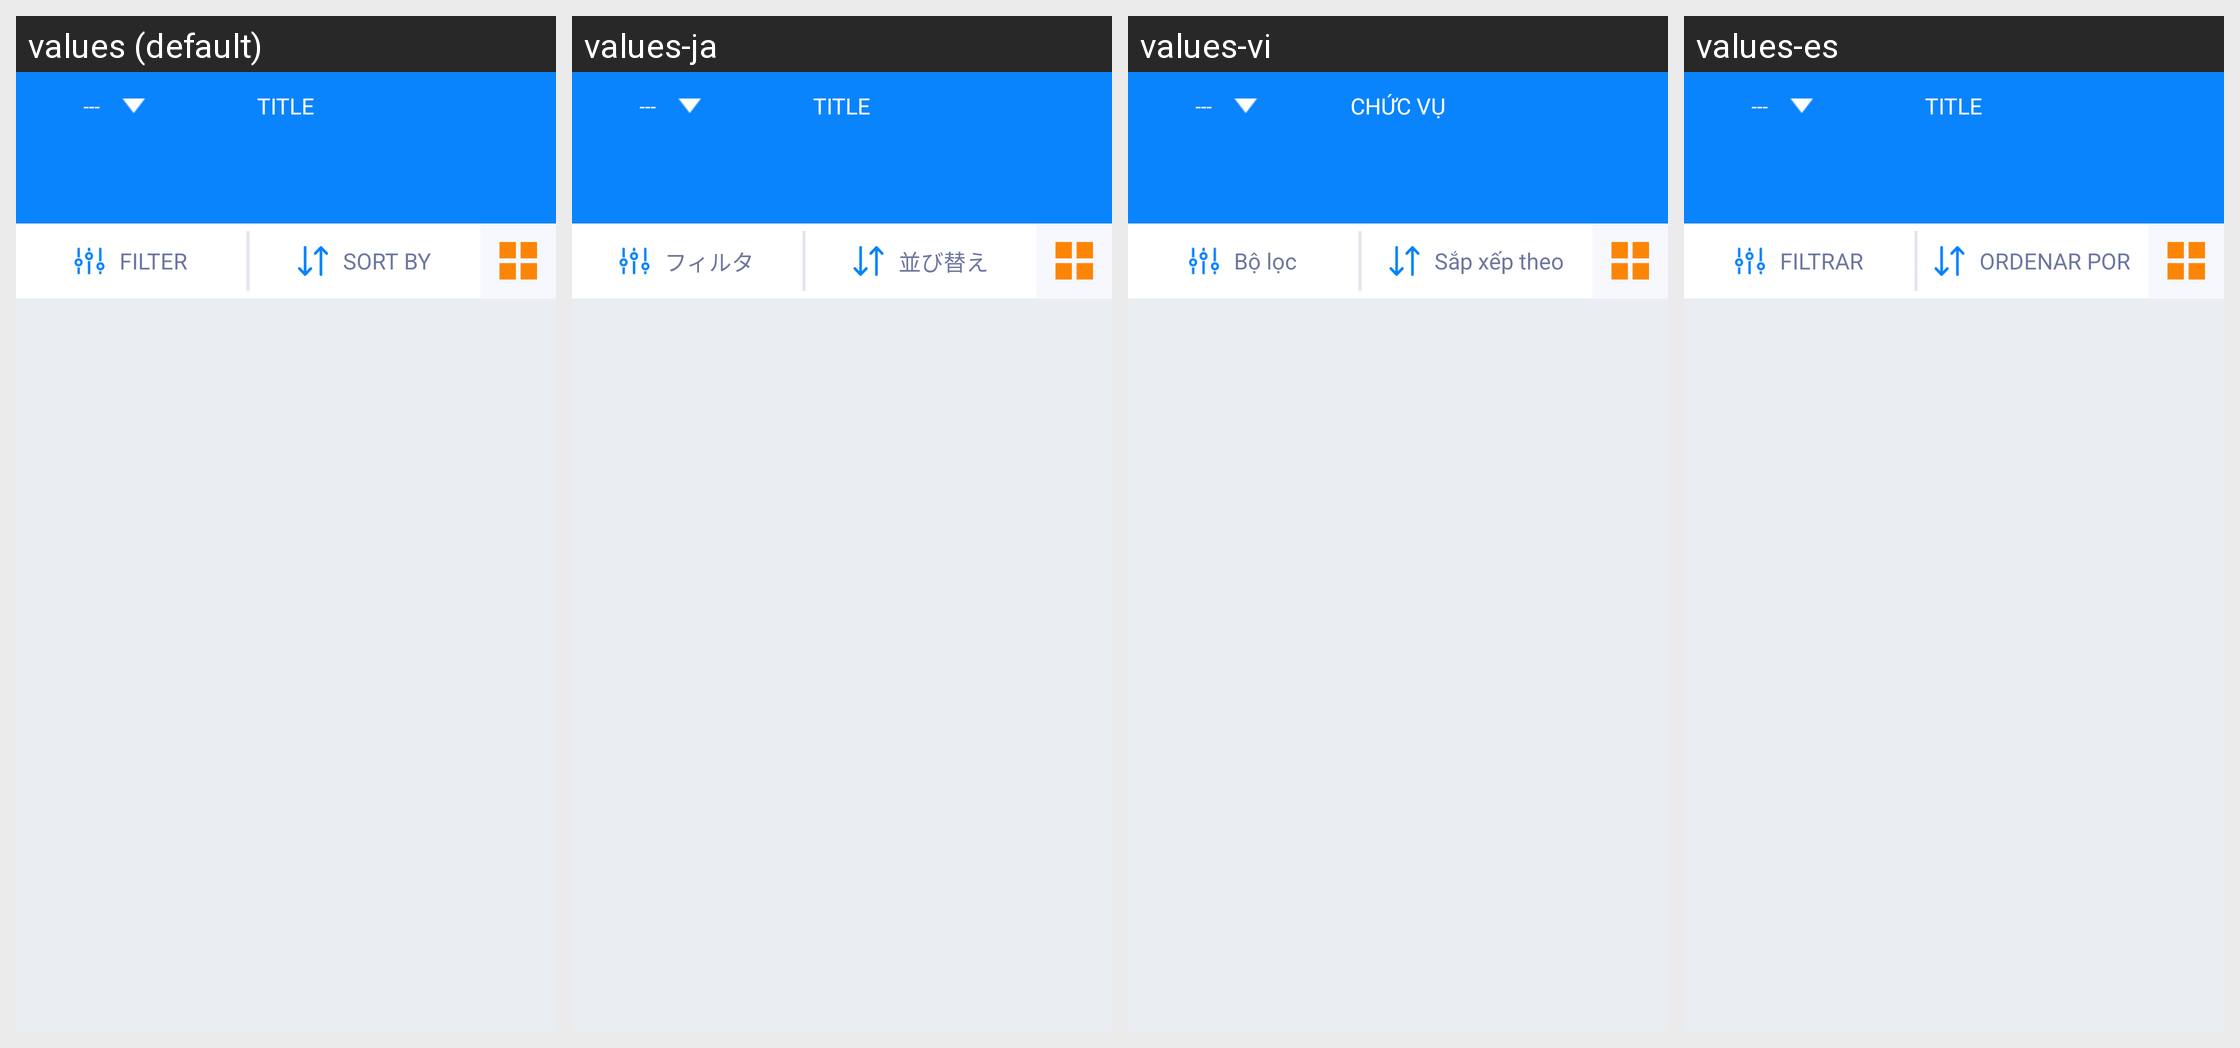

Here is an Android app screen in its default locale and in the app's own translations. Write out the translated-string differences for the strings that appear on this screen.
Android screen res/layout/activity_product_by_category.xml rendered under 4 locales, left to right: values (default), values-ja, values-vi, values-es. Device: Nexus 5 (rendered at 1080×1920; each locale shown at half size, 540×960, under a caption strip naming it); theme AppTheme.
Strings drawn on this screen, with the default value and each locale's value (text and hints the layout hard-codes, and strings that could not be matched under every locale, appear in the picture but are not listed):

title
  values: TITLE
  values-ja: TITLE
  values-vi: CHỨC VỤ
  values-es: TITLE

filter
  values: FILTER
  values-ja: フィルタ
  values-vi: Bộ lọc
  values-es: FILTRAR

sort_by
  values: SORT BY
  values-ja: 並び替え
  values-vi: Sắp xếp theo
  values-es: ORDENAR POR
